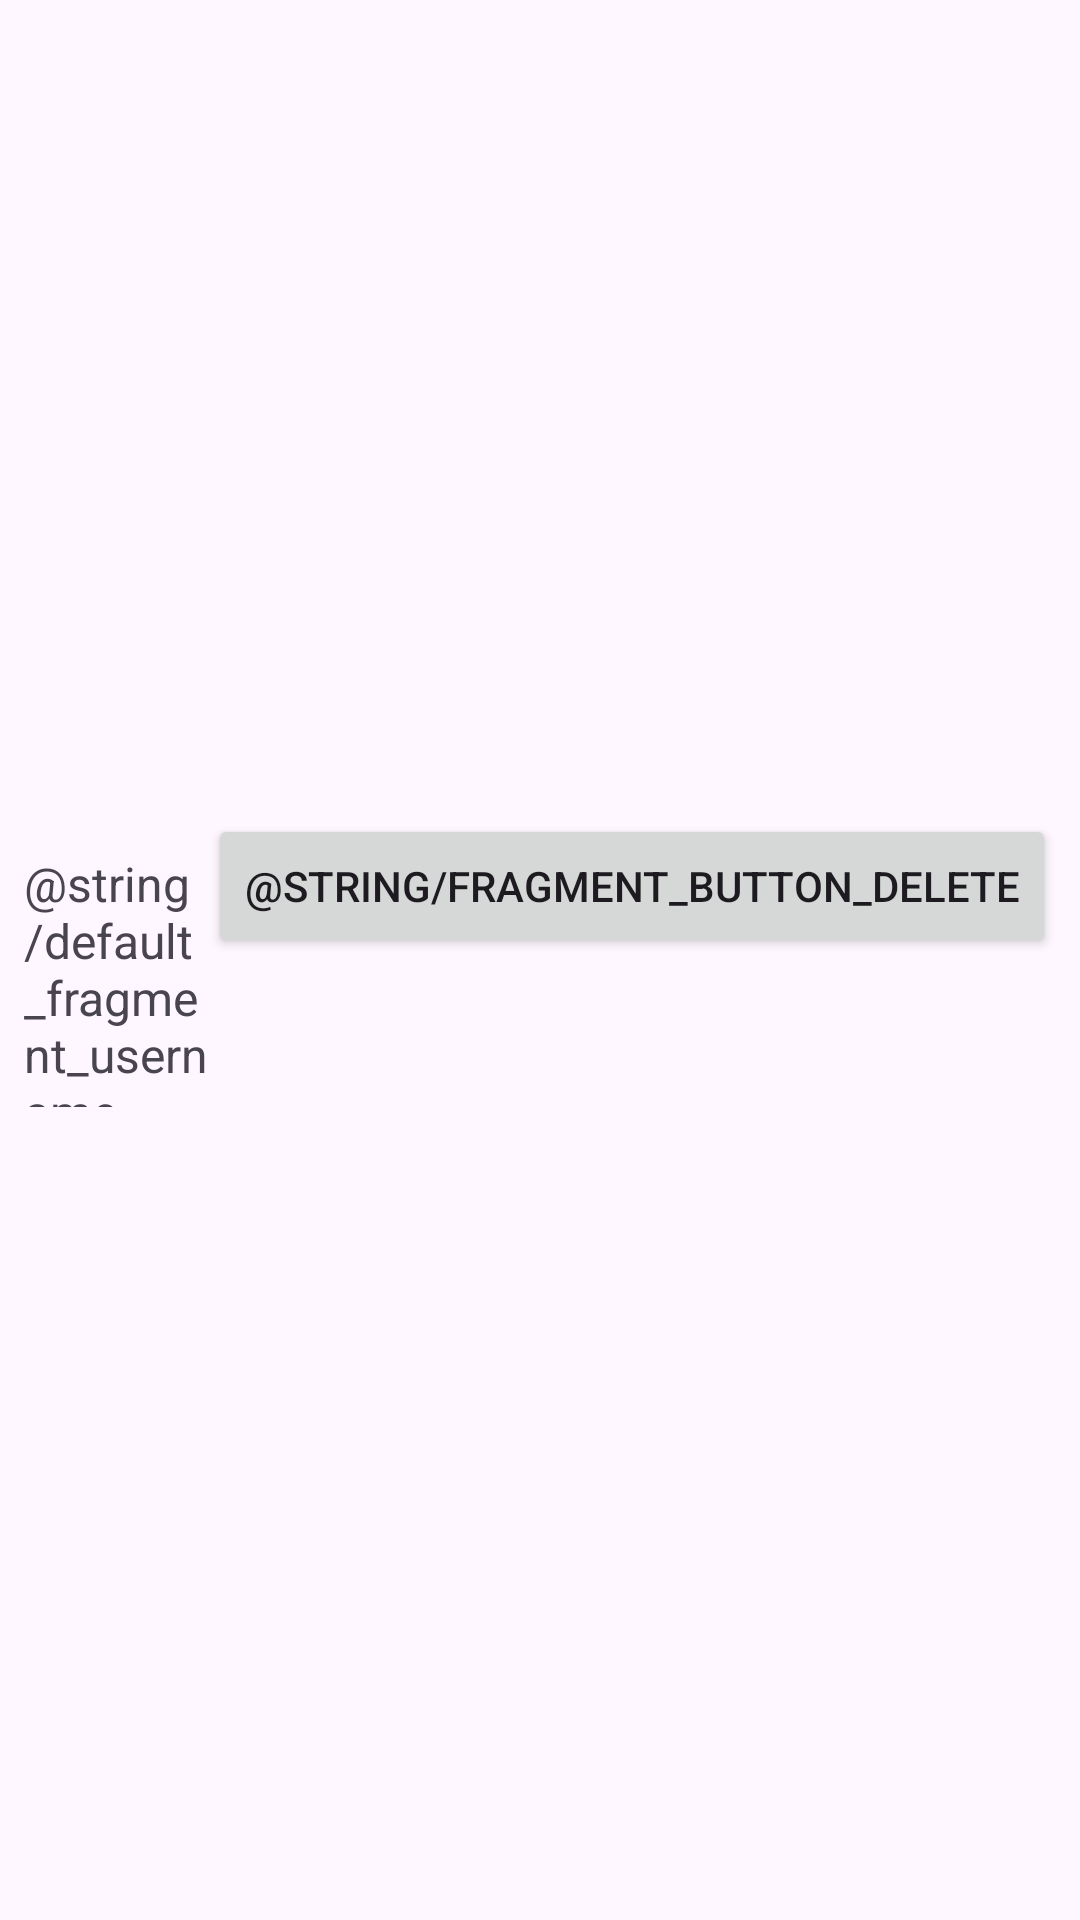

Produce the Android XML layout that renders to this screen, including the resource entries it uses.
<!-- AndroidManifest.xml: application theme Theme.LastMinuteFlix -->
<!-- res/layout/fragment_user_list_item.xml -->
<?xml version="1.0" encoding="utf-8"?>
<androidx.constraintlayout.widget.ConstraintLayout xmlns:android="http://schemas.android.com/apk/res/android"
    android:layout_width="match_parent"
    android:layout_height="wrap_content"
    xmlns:app="http://schemas.android.com/apk/res-auto">

    <LinearLayout
        android:layout_width="match_parent"
        android:layout_height="wrap_content"
        android:orientation="horizontal"
        android:padding="8dp"
        app:layout_constraintTop_toTopOf="parent"
        app:layout_constraintBottom_toBottomOf="parent">

        <TextView
            android:id="@+id/fragment_text_username"
            android:layout_width="0dp"
            android:layout_height="wrap_content"
            android:layout_weight="1"
            android:textSize="16sp"
            android:text="@string/default_fragment_username" />

        <Button
            android:id="@+id/fragment_button_delete_user"
            android:layout_width="wrap_content"
            android:layout_height="wrap_content"
            android:text="@string/fragment_button_delete"
            android:textSize="14sp" />
    </LinearLayout>
</androidx.constraintlayout.widget.ConstraintLayout>
<!-- resources referenced by this layout -->
<resources>
  <style name="Theme.LastMinuteFlix" parent="Base.Theme.LastMinuteFlix" />
  <style name="Base.Theme.LastMinuteFlix" parent="Theme.Material3.DayNight.NoActionBar">
          
          
      </style>
</resources>
